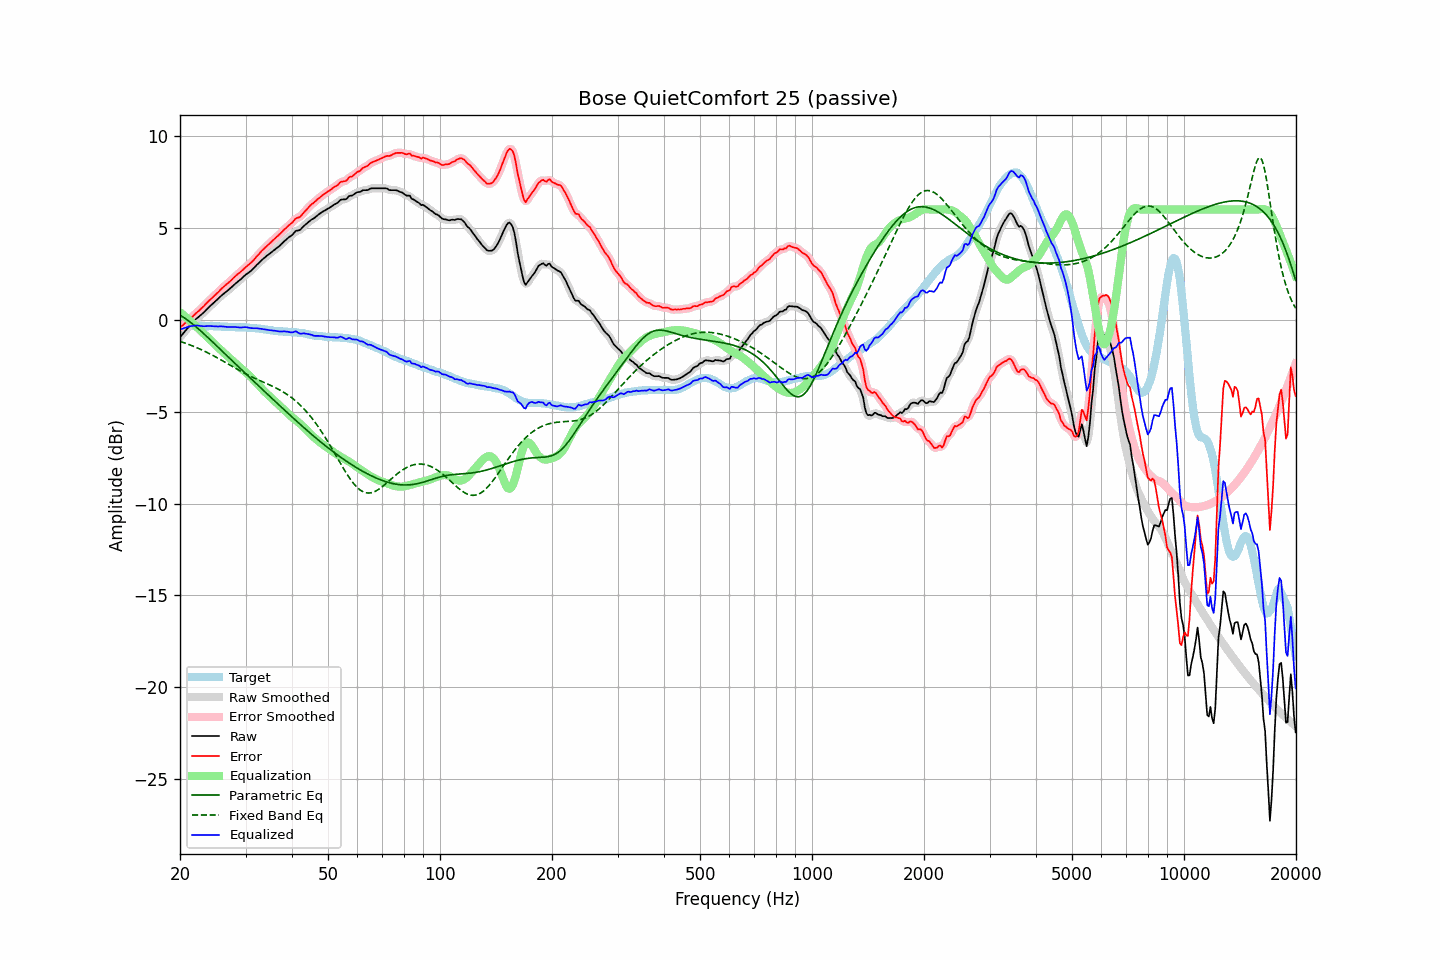

The data file committed next to this chart (first rows):
frequency, raw, error, smoothed, error_smoothed, equalization, parametric_eq, fixed_band_eq, equalized_raw, equalized_smoothed, target
20.00, -0.95, -0.41, -0.95, -0.41, 0.41, 0.25, -1.17, -0.54, -0.54, -0.54
20.20, -0.84, -0.34, -0.84, -0.34, 0.34, 0.20, -1.20, -0.50, -0.50, -0.50
20.40, -0.74, -0.28, -0.74, -0.27, 0.27, 0.15, -1.23, -0.47, -0.47, -0.46
20.61, -0.63, -0.19, -0.63, -0.20, 0.19, 0.09, -1.26, -0.44, -0.44, -0.45
20.81, -0.53, -0.13, -0.53, -0.12, 0.12, 0.03, -1.29, -0.41, -0.41, -0.41
21.02, -0.42, -0.06, -0.42, -0.05, 0.04, -0.03, -1.33, -0.38, -0.38, -0.37
21.23, -0.32, 0.03, -0.32, 0.03, -0.04, -0.10, -1.36, -0.36, -0.36, -0.36
21.44, -0.23, 0.11, -0.23, 0.11, -0.11, -0.17, -1.39, -0.34, -0.34, -0.34
21.66, -0.13, 0.19, -0.13, 0.20, -0.19, -0.24, -1.43, -0.33, -0.32, -0.33
21.87, -0.04, 0.29, -0.04, 0.28, -0.27, -0.31, -1.46, -0.31, -0.31, -0.33
22.09, 0.05, 0.37, 0.04, 0.36, -0.35, -0.38, -1.50, -0.30, -0.31, -0.32
22.31, 0.12, 0.44, 0.12, 0.44, -0.43, -0.46, -1.54, -0.32, -0.31, -0.32
22.54, 0.19, 0.51, 0.19, 0.51, -0.52, -0.53, -1.58, -0.33, -0.32, -0.32
22.76, 0.27, 0.60, 0.26, 0.59, -0.60, -0.61, -1.62, -0.33, -0.34, -0.33
22.99, 0.34, 0.68, 0.34, 0.68, -0.68, -0.69, -1.66, -0.35, -0.34, -0.34
23.22, 0.42, 0.76, 0.42, 0.76, -0.77, -0.77, -1.70, -0.35, -0.35, -0.34
23.45, 0.51, 0.86, 0.51, 0.86, -0.85, -0.85, -1.74, -0.34, -0.35, -0.35
23.69, 0.60, 0.95, 0.60, 0.95, -0.94, -0.93, -1.78, -0.34, -0.34, -0.35
23.92, 0.69, 1.04, 0.69, 1.03, -1.02, -1.02, -1.83, -0.33, -0.34, -0.35
24.16, 0.77, 1.11, 0.77, 1.11, -1.11, -1.10, -1.87, -0.34, -0.34, -0.34
24.40, 0.85, 1.19, 0.85, 1.19, -1.20, -1.18, -1.92, -0.35, -0.35, -0.34
24.65, 0.93, 1.28, 0.93, 1.28, -1.28, -1.26, -1.96, -0.35, -0.35, -0.35
24.89, 1.01, 1.36, 1.01, 1.36, -1.37, -1.35, -2.01, -0.36, -0.36, -0.35
25.14, 1.09, 1.44, 1.09, 1.44, -1.45, -1.43, -2.06, -0.36, -0.36, -0.35
25.39, 1.17, 1.52, 1.17, 1.53, -1.53, -1.52, -2.11, -0.36, -0.36, -0.35
25.65, 1.26, 1.62, 1.26, 1.62, -1.61, -1.60, -2.16, -0.35, -0.36, -0.36
25.91, 1.34, 1.71, 1.33, 1.70, -1.69, -1.68, -2.21, -0.36, -0.36, -0.37
26.16, 1.41, 1.78, 1.41, 1.78, -1.77, -1.77, -2.26, -0.36, -0.36, -0.37
26.43, 1.48, 1.85, 1.48, 1.85, -1.85, -1.85, -2.31, -0.38, -0.38, -0.37
26.69, 1.55, 1.92, 1.55, 1.93, -1.93, -1.94, -2.36, -0.39, -0.39, -0.38
26.96, 1.62, 2.00, 1.62, 2.00, -2.01, -2.02, -2.41, -0.40, -0.39, -0.39
27.23, 1.70, 2.08, 1.70, 2.08, -2.09, -2.11, -2.46, -0.40, -0.40, -0.39
27.50, 1.78, 2.17, 1.78, 2.17, -2.17, -2.19, -2.51, -0.39, -0.39, -0.39
27.77, 1.86, 2.26, 1.86, 2.26, -2.25, -2.27, -2.56, -0.39, -0.39, -0.40
28.05, 1.94, 2.34, 1.94, 2.34, -2.33, -2.36, -2.61, -0.39, -0.39, -0.40
28.33, 2.01, 2.42, 2.01, 2.42, -2.41, -2.44, -2.66, -0.40, -0.40, -0.41
28.62, 2.08, 2.49, 2.08, 2.49, -2.49, -2.52, -2.71, -0.41, -0.41, -0.41
28.90, 2.15, 2.56, 2.15, 2.56, -2.57, -2.61, -2.76, -0.42, -0.42, -0.41
29.19, 2.22, 2.63, 2.22, 2.64, -2.64, -2.69, -2.81, -0.42, -0.42, -0.41
29.48, 2.31, 2.71, 2.31, 2.71, -2.72, -2.77, -2.85, -0.41, -0.41, -0.40
29.78, 2.39, 2.80, 2.39, 2.80, -2.79, -2.86, -2.90, -0.40, -0.40, -0.41
30.08, 2.47, 2.87, 2.46, 2.88, -2.87, -2.94, -2.95, -0.40, -0.40, -0.41
30.38, 2.53, 2.95, 2.53, 2.95, -2.94, -3.02, -2.99, -0.41, -0.42, -0.43
30.68, 2.59, 3.02, 2.59, 3.02, -3.02, -3.11, -3.03, -0.43, -0.43, -0.43
30.99, 2.66, 3.10, 2.66, 3.10, -3.11, -3.19, -3.08, -0.45, -0.45, -0.44
31.30, 2.74, 3.18, 2.74, 3.18, -3.19, -3.27, -3.12, -0.46, -0.45, -0.44
31.61, 2.83, 3.27, 2.83, 3.28, -3.28, -3.36, -3.16, -0.45, -0.46, -0.44
31.93, 2.92, 3.38, 2.92, 3.37, -3.38, -3.44, -3.20, -0.46, -0.46, -0.46
32.24, 3.01, 3.48, 3.01, 3.47, -3.47, -3.52, -3.24, -0.46, -0.46, -0.47
32.57, 3.09, 3.56, 3.09, 3.57, -3.57, -3.60, -3.28, -0.48, -0.47, -0.48
32.89, 3.18, 3.67, 3.18, 3.67, -3.66, -3.69, -3.32, -0.48, -0.49, -0.49
33.22, 3.26, 3.77, 3.26, 3.76, -3.76, -3.77, -3.36, -0.50, -0.50, -0.51
33.55, 3.34, 3.85, 3.34, 3.85, -3.85, -3.85, -3.40, -0.51, -0.51, -0.51
33.89, 3.41, 3.94, 3.41, 3.94, -3.94, -3.93, -3.44, -0.53, -0.52, -0.53
34.23, 3.49, 4.02, 3.48, 4.02, -4.02, -4.01, -3.48, -0.53, -0.54, -0.53
34.57, 3.55, 4.10, 3.55, 4.10, -4.10, -4.10, -3.52, -0.56, -0.55, -0.56
34.92, 3.62, 4.18, 3.62, 4.18, -4.19, -4.18, -3.56, -0.57, -0.57, -0.57
35.27, 3.69, 4.26, 3.69, 4.26, -4.26, -4.26, -3.60, -0.58, -0.58, -0.57
35.62, 3.76, 4.35, 3.76, 4.35, -4.34, -4.34, -3.64, -0.59, -0.58, -0.59
35.97, 3.83, 4.43, 3.83, 4.43, -4.42, -4.42, -3.68, -0.59, -0.59, -0.60
... 635 more rows
